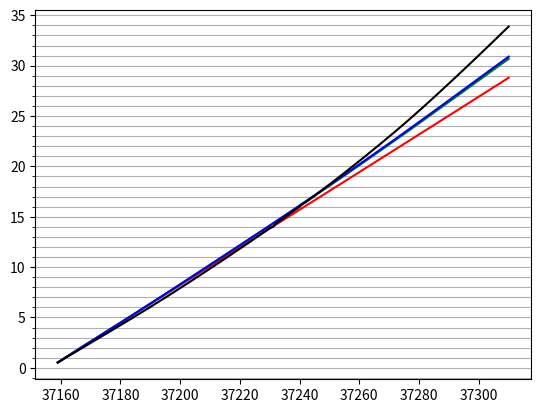

This figure's Python source:
from matplotlib import pyplot as plt
import numpy as np
t = np.arange(37159,37311)

data=[
  0.5309  ,
  0.7087  ,
  0.8840  ,
  1.0606  ,
  1.2378  ,
  1.4148  ,
  1.5911  ,
  1.7674  ,
  1.9407  ,
  2.1166  ,
  2.2925  ,
  2.4681  ,
  2.6436  ,
  2.8176  ,
  2.9937  ,
  3.1695  ,
  3.34576 ,
  3.52232 ,
  3.6991  ,
  3.8764  ,
  4.0538  ,
  4.2318  ,
  4.4108  ,
  4.5892  ,
  4.76857 ,
  4.9486  ,
  5.1310  ,
  5.3114  ,
  5.4925  ,
  5.6746  ,
  5.85708 ,
  6.0413  ,
  6.2250  ,
  6.4096  ,
  6.5967  ,
  6.7824  ,
  6.9689  ,
  7.1564  ,
  7.3446  ,
  7.5351  ,
  7.7248  ,
  7.9150  ,
  8.1066  ,
  8.2986  ,
  8.4907  ,
  8.6819  ,
  8.8759  ,
  9.0695  ,
  9.26399 ,
  9.45972 ,
  9.6547  ,
  9.8495  ,
 10.0452  ,
 10.2404  ,
 10.4379  ,
 10.6345  ,
 10.8321  ,
 11.0302  ,
 11.2288  ,
 11.4274  ,
 11.6275  ,
 11.8280  ,
 12.0292  ,
 12.2305  ,
 12.4328  ,
 12.6363  ,
 12.84015 ,
 13.04503 ,
 13.2505  ,
 13.4560  ,
 13.6623  ,
 13.8734  ,
 13.9812  ,
 14.2902  ,
 14.5044  ,
 14.7143  ,
 14.9253  ,
 15.1368  ,
 15.3516  ,
 15.5660  ,
 15.7815  ,
 15.99768 ,
 16.2748  ,
 16.4332  ,
 16.65163 ,
 16.87131 ,
 17.09201 ,
 17.31390 ,
 17.5365  ,
 17.7590  ,
 17.9843  ,
 18.21013 ,
 18.4368  ,
 18.6659  ,
 18.8960  ,
 19.12662 ,
 19.35890 ,
 19.5931  ,
 19.8268  ,
 20.06142 ,
 20.29766 ,
 20.53471 ,
 20.7729  ,
 21.0124  ,
 21.2525  ,
 21.4829  ,
 21.7349  ,
 21.9780  ,
 22.2223  ,
 22.4675  ,
 22.7137  ,
 22.9613  ,
 23.2094  ,
 23.4599  ,
 23.7118  ,
 23.9656  ,
 24.2207  ,
 24.4769  ,
 24.7360  ,
 24.9969  ,
 25.2579  ,
 25.5215  ,
 25.7856  ,
 26.05306 ,
 26.32089 ,
 26.59068 ,
 26.8613  ,
 27.13350 ,
 27.40654 ,
 27.68951 ,
 27.95516 ,
 28.23061 ,
 28.5069  ,
 28.7835  ,
 29.0613  ,
 29.3393  ,
 29.6178  ,
 29.8981  ,
 30.1782  ,
 30.4596  ,
 30.7408  ,
 31.02349 ,
 31.30689 ,
 31.59090 ,
 31.87572 ,
 32.16131 ,
 32.44772 ,
 32.73509 ,
 33.02282 ,
 33.3114  ,
 33.60027 ,
 33.88922 ,
]
srp0=[
 0.530896809162585,
 0.710874066010539,
 0.908187434439586,
 1.08713424093108 ,
 1.27511656211315 ,
 1.46363966778492 ,
 1.648576216122357,
 1.846151868186718,
 2.02326494853820 ,
 2.21464075968641 ,
 2.39642555859638 ,
 2.587693585472305,
 2.782030999640033,
 2.961906608769308,
 3.15363134223663 ,
 3.33050604414853 ,
 3.527289565253488,
 3.716779398745177,
 3.902759426235325,
 4.09142318449409 ,
 4.26705992196922 ,
 4.46622988376508 ,
 4.651622129448837,
 4.844505645758498,
 5.02777440595078 ,
 5.20630467225170 ,
 5.40364595096858 ,
 5.587632409479488,
 5.785573205510171,
 5.963474788502381,
 6.14759549026694 ,
 6.33947459380624 ,
 6.525504183614123,
 6.724716994779364,
 6.900060918439861,
 7.08951097090010 ,
 7.27436322714711 ,
 7.46479055955250 ,
 7.661183223759531,
 7.838282913862714,
 8.03029074343415 ,
 8.20944511420482 ,
 8.40452213582926 ,
 8.595109632947611,
 8.777883793379320,
 8.968888409685749,
 9.14587891589652 ,
 9.34369685961151 ,
 9.527913642621854,
 9.717744411151225,
 9.904742704777082,
10.08447712721580 ,
10.28131635494436 ,
10.46105805008311 ,
10.656376892179569,
10.838532813057427,
11.02441998520799 ,
11.21639629563127 ,
11.39526114061509 ,
11.592742192444948,
11.771707040582128,
11.964472370478778,
12.14920617265333 ,
12.33110194370631 ,
12.526176369238109,
12.705727183526112,
12.903283746035199,
13.08139365878654 ,
13.26825293988237 ,
13.45661086915172 ,
13.640886583963781,
13.839141677822103,
14.01444149140816 ,
14.20518349489682 ,
14.38534116587693 ,
14.576843506991335,
14.771531035454882,
14.949501299831562,
15.14054946940357 ,
15.31477535590900 ,
15.512434225508586,
15.701177834559841,
15.886464350042796,
16.07354219222345 ,
16.24680386553086 ,
16.44653938978470 ,
16.630360299158249,
16.823761288258887,
17.00437052059531 ,
17.18178404855600 ,
17.37865702459702 ,
17.561230216374412,
17.759657541447342,
17.934716585163027,
18.11904130119032 ,
18.30916208788474 ,
18.49438357051262 ,
18.693018996940872,
18.866526722272722,
19.05682963790479 ,
19.23913497665868 ,
19.42952762930508 ,
19.624036692607907,
19.800902359197562,
19.993643598761902,
20.17069729681193 ,
20.36594725034315 ,
20.553581797143068,
20.737649558915430,
20.928619150775588,
21.10527481937631 ,
21.30252795037349 ,
21.48343652512369 ,
21.675271542064796,
21.861691461130434,
22.04307968288318 ,
22.23809894408613 ,
22.41560711671785 ,
22.612546476929551,
22.794537684926761,
22.983315139588364,
23.17259775801028 ,
23.35120793113912 ,
23.548547975454951,
23.728923854345038,
23.924226158629978,
24.10659970183736 ,
24.28957600135567 ,
24.48294486552298 ,
24.665433171150703,
24.863979349994639,
25.04154082680676 ,
25.22953036364371 ,
25.41644423053841 ,
25.604007046231166,
25.801742458420016,
25.978912233585478,
26.16996153343949 ,
26.35020916528564 ,
26.543831277632054,
26.737773521139304,
26.918735719107255,
27.10947693909736 ,
27.28571764171739 ,
27.48380171356171 ,
27.672698913505001,
27.859975528576894,
28.04722855730499 ,
28.22350675488103 ,
28.42278104846710 ,
28.607693054383364,
28.801565045858272,
]
srp2=[
 0.530896809162585,
 0.715912797636599,
 0.916798688202993,
 1.10021524281017 ,
 1.29085696286649 ,
 1.48269519828335 ,
 1.668747335708736,
 1.865905755823997,
 2.04590234135574 ,
 2.23691839741756 ,
 2.42143935908152 ,
 2.610518205529025,
 2.802755596355816,
 2.984053245444471,
 3.17426857501878 ,
 3.35493907718934 ,
 3.547264714836491,
 3.735722840101878,
 3.921551582953388,
 4.11004181368189 ,
 4.29076359962243 ,
 4.48478976623729 ,
 4.671689337581105,
 4.862023318798318,
 5.04874738604021 ,
 5.23194522185608 ,
 5.42615857596501 ,
 5.613458673882610,
 5.806823599973801,
 5.992766156050197,
 6.17928809795142 ,
 6.37310466857102 ,
 6.561836773515735,
 6.756803892754377,
 6.943181932136283,
 7.13271171269504 ,
 7.32618525164135 ,
 7.516485965353190,
 7.712233446086310,
 7.899742977944410,
 8.09168869205386 ,
 8.28525553791900 ,
 8.47690975753885 ,
 8.673172269967213,
 8.862120451053570,
 9.05564316273784 ,
 9.24925795554632 ,
 9.44150480985669 ,
 9.637781440298776,
 9.827677728240039,
 10.02209755816337,
 10.21541524478159,
 10.40747148652188,
10.603305231772503,
10.793614184087751,
10.988420913256444,
11.18126471849624 ,
11.37303473726446 ,
11.568789809745941,
11.759841641270536,
11.955398763972092,
12.14836002023160 ,
12.34032826139949 ,
12.536733653670483,
12.729001245140681,
12.925572110853210,
13.11920433777657 ,
13.31168441580535 ,
13.509218440614377,
13.702999837891897,
13.900599722350557,
14.09541237102482 ,
14.28875834980652 ,
14.48778445596243 ,
14.683422527133106,
14.881952780546933,
15.07848239307073 ,
15.27316374962705 ,
15.47378238754315 ,
15.671620682617998,
15.870772535674843,
16.06938625615044 ,
16.26592506321709 ,
16.46774107904778 ,
16.668046959605067,
16.867450980771508,
17.06816656107487 ,
17.26723971541964 ,
17.46957231200049 ,
17.672426075375735,
17.872103561969979,
18.07439951152341 ,
18.27659826618915 ,
18.47896918682335 ,
18.683885073977517,
18.884638209786634,
19.08760399489027 ,
19.29278430991565 ,
19.49558664289021 ,
19.701395748680372,
19.904629160093335,
20.10785605707583 ,
20.31471305709602 ,
20.519381047014259,
20.724988861774749,
20.931546045428859,
21.13610920368691 ,
21.34287754792435 ,
21.550637225835415,
21.756298823813952,
21.964999945256810,
22.17259985865680 ,
22.37909917603641 ,
22.589276009811744,
22.797302234029234,
23.00610458552190 ,
23.21653202742175 ,
23.42553410789656 ,
23.636276045872792,
23.848548030313260,
24.05814144875998 ,
24.26894354910409 ,
24.48231093666585 ,
24.693844461523113,
24.907782319760870,
25.12059668665197 ,
25.33218934217871 ,
25.547007548773709,
25.761647043819424,
25.973928334222819,
26.18730065892558 ,
26.40201302268874 ,
26.615338228334666,
26.830899387848976,
27.04380097369660 ,
27.25587792405918 ,
27.47137824002806 ,
27.685812626238087,
27.898675776652178,
28.11241516922234 ,
28.32662551871563 ,
28.540096356012671,
28.755628774987393,
28.967973727584173,
29.18016194432478 ,
29.39562960800602 ,
29.609281764667546,
29.822274556978659,
30.03601586734987 ,
30.24903268620046 ,
30.46192781632130 ,
30.676523088945927,
]
srp3=[
 0.530896809162585,
 0.715766516474965,
 0.916570710407326,
 1.09988874645706 ,
 1.29048399917212 ,
 1.48222922638123 ,
 1.668252645483945,
 1.865419327403901,
 2.04538224135442 ,
 2.23643522542219 ,
 2.42090902217102 ,
 2.610040328368652,
 2.802327245840578,
 2.983656520062603,
 3.17396610264373 ,
 3.35464511111184 ,
 3.547117815809525,
 3.735714629978532,
 3.921634231764061,
 4.11031075213225 ,
 4.29109333287422 ,
 4.48538645205600 ,
 4.672510709735771,
 4.862991913006131,
 5.05002367860468 ,
 5.23331210050530 ,
 5.42795465599907 ,
 5.615542786486034,
 5.809161303826123,
 5.995540201871147,
 6.18217316682183 ,
 6.37664059431376 ,
 6.565696876989966,
 6.761086707200402,
 6.948005562175609,
 7.13768264366165 ,
 7.33207534011700 ,
 7.522713586572648,
 7.719094613859520,
 7.907217900722040,
 8.09936526864100 ,
 8.29414208168876 ,
 8.48613237416470 ,
 8.683242845072141,
 8.872879101443084,
 9.06664752551767 ,
 9.26175908408458 ,
 9.45432082762043 ,
 9.651622635101920,
 9.842301890969412,
10.03696566427771 ,
10.23202236311391 ,
10.42434645178287 ,
10.621338512602868,
10.812550360923813,
11.00757151728371 ,
11.20237985192870 ,
11.39439718711253 ,
11.591461216624932,
11.783604179392163,
11.979309502761387,
12.17445913022113 ,
12.36672192778458 ,
12.564548994342529,
12.758189736973865,
12.954730847503898,
13.15074890430308 ,
13.34371031748203 ,
13.542649295707870,
13.738235200583886,
13.935511090194135,
14.13285860776645 ,
14.32714208785034 ,
14.527337139696501,
14.725371648917477,
14.923221222975434,
15.12227495279720 ,
15.31874650279813 ,
15.520022070714282,
15.720896236852690,
15.919209300113084,
16.11993978370352 ,
16.31950218847497 ,
16.521390974271400,
16.725061244818454,
16.924182168111634,
17.12606946302498 ,
17.32931726526380 ,
17.531663804389754,
17.737319051436354,
17.938374105949194,
18.14078200023362 ,
18.34719748523617 ,
18.550729560832326,
18.756773742797213,
18.961029385399344,
19.16422017440657 ,
19.37182680643749 ,
19.577881682464333,
19.783161225167342,
19.990458503066696,
20.19614519640565 ,
20.40306960843976 ,
20.612111054173671,
20.817785052286714,
21.02615434241463 ,
21.23550504408422 ,
21.44261746851648 ,
21.653031687036457,
21.862081746596078,
22.07034757769465 ,
22.28139925825500 ,
22.49181727212895 ,
22.701976516774445,
22.914905933822453,
23.12553480649748 ,
23.33611488488783 ,
23.550410249010945,
23.762529983017611,
23.975836947102261,
24.19013570569733 ,
24.40327235444363 ,
24.618222210521260,
24.835030946357001,
25.04881155581917 ,
25.26330336164873 ,
25.48117189757870 ,
25.697022255206691,
25.913907323228705,
26.13040787754877 ,
26.34593472811506 ,
26.563033887358767,
26.781551836314207,
26.996503864354321,
27.21190417766177 ,
27.43056774310730 ,
27.647064127972302,
27.864097628969702,
28.08073040201770 ,
28.29666253741358 ,
28.513713135488532,
28.732200852562273,
28.947055697315868,
29.16245631901310 ,
29.38096302602142 ,
29.597187699019091,
29.813577014567274,
30.03005369059038 ,
30.24565857082700 ,
30.46181652123875 ,
30.679501406379430,
30.893405218496743,
]
ax=plt.subplot(111)
plt.plot(t,np.array(srp0),c='red')
plt.plot(t,np.array(srp2),c='green')
plt.plot(t,np.array(srp3),c='blue')
plt.plot(t,np.array(data),c='black')
from matplotlib.ticker import MultipleLocator
ax.yaxis.set_minor_locator(MultipleLocator(1))
ax.yaxis.grid(True,which='major')
ax.yaxis.grid(True,which='minor')
#plt.show()
plt.savefig('M.png',dpi=800)